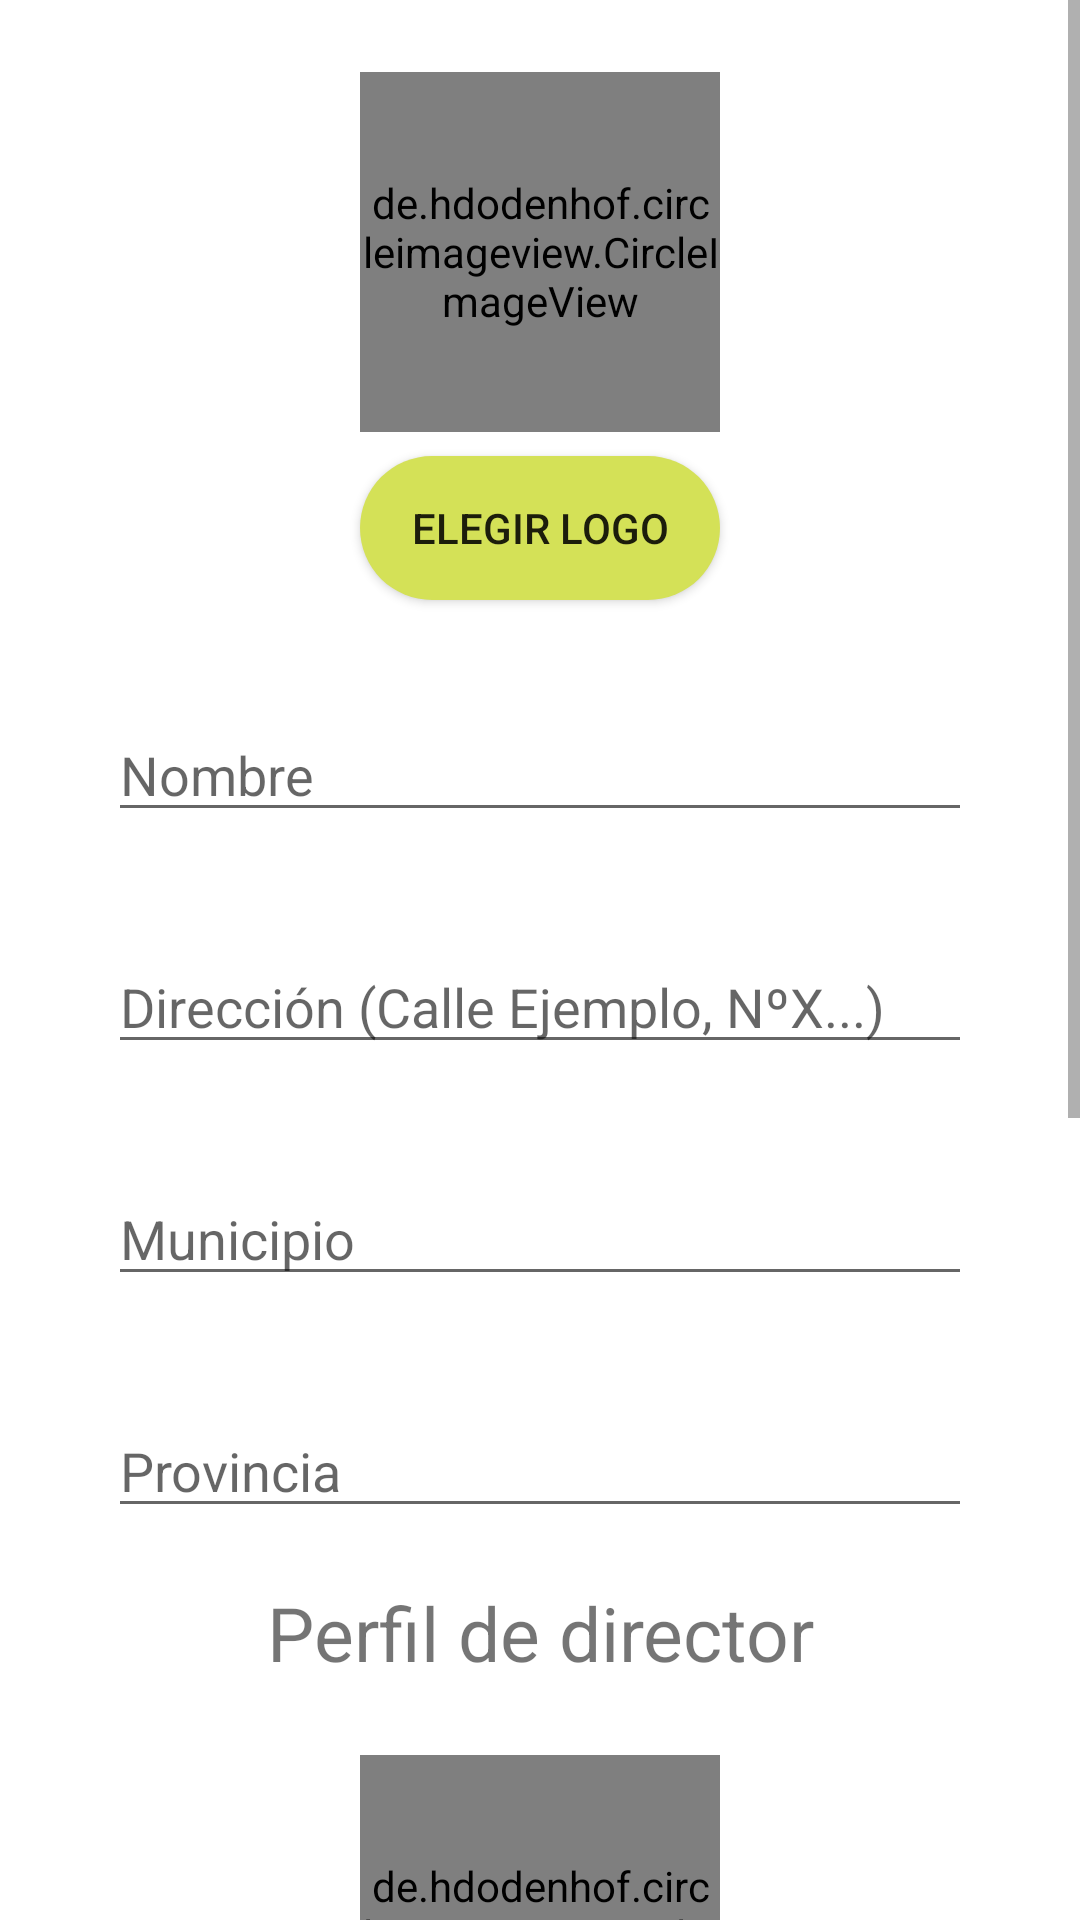

Android layout source for this screen:
<!-- AndroidManifest.xml: activity theme AppTheme.NoActionBar -->
<!-- res/layout/activity_new_escuela.xml -->
<?xml version="1.0" encoding="utf-8"?>
<ScrollView xmlns:android="http://schemas.android.com/apk/res/android"
    xmlns:app="http://schemas.android.com/apk/res-auto"
    android:layout_width="match_parent"
    android:layout_height="match_parent">

    <androidx.constraintlayout.widget.ConstraintLayout
        android:layout_width="match_parent"
        android:layout_height="match_parent">

        <de.hdodenhof.circleimageview.CircleImageView
            android:id="@+id/iv_escuela_logo"
            android:layout_width="120dp"
            android:layout_height="120dp"
            android:layout_marginTop="24dp"
            android:src="@drawable/camera_icon"
            app:layout_constraintBottom_toTopOf="@id/btn_escuela_logo"
            app:layout_constraintEnd_toEndOf="parent"
            app:layout_constraintStart_toStartOf="parent"
            app:layout_constraintTop_toTopOf="parent" />

        <Button
            android:id="@+id/btn_escuela_logo"
            android:layout_width="120dp"
            android:layout_height="wrap_content"
            android:layout_marginTop="8dp"
            android:background="@drawable/button_rounded"
            android:text="Elegir logo"
            android:textAlignment="center"
            app:layout_constraintBottom_toTopOf="@id/ll_escuela_nombre"
            app:layout_constraintEnd_toEndOf="parent"
            app:layout_constraintStart_toStartOf="parent"
            app:layout_constraintTop_toBottomOf="@id/iv_escuela_logo" />

        <LinearLayout
            android:id="@+id/ll_escuela_nombre"
            android:layout_width="match_parent"
            android:layout_height="wrap_content"
            android:layout_marginStart="36dp"
            android:layout_marginTop="36dp"
            android:layout_marginEnd="36dp"
            android:orientation="vertical"
            app:layout_constraintEnd_toEndOf="parent"
            app:layout_constraintStart_toStartOf="parent"
            app:layout_constraintTop_toBottomOf="@id/btn_escuela_logo">

            <EditText
                android:id="@+id/et_escuela_nombre"
                android:layout_width="match_parent"
                android:layout_height="wrap_content"
                android:hint="Nombre"
                android:inputType="text" />
        </LinearLayout>

        <LinearLayout
            android:id="@+id/ll_escuela_direccion"
            android:layout_width="match_parent"
            android:layout_height="wrap_content"
            android:layout_marginStart="36dp"
            android:layout_marginTop="36dp"
            android:layout_marginEnd="36dp"
            android:orientation="vertical"
            app:layout_constraintEnd_toEndOf="parent"
            app:layout_constraintStart_toStartOf="parent"
            app:layout_constraintTop_toBottomOf="@+id/ll_escuela_nombre">

            <EditText
                android:id="@+id/et_escuela_direccion"
                android:layout_width="match_parent"
                android:layout_height="wrap_content"
                android:hint="Dirección (Calle Ejemplo, NºX...)"
                android:inputType="text" />
        </LinearLayout>

        <LinearLayout
            android:id="@+id/ll_escuela_municipio"
            android:layout_width="match_parent"
            android:layout_height="wrap_content"
            android:layout_marginStart="36dp"
            android:layout_marginTop="36dp"
            android:layout_marginEnd="36dp"
            android:orientation="vertical"
            app:layout_constraintEnd_toEndOf="parent"
            app:layout_constraintStart_toStartOf="parent"
            app:layout_constraintTop_toBottomOf="@+id/ll_escuela_direccion">

            <EditText
                android:id="@+id/et_escuela_municipio"
                android:layout_width="match_parent"
                android:layout_height="wrap_content"
                android:hint="Municipio"
                android:inputType="text" />
        </LinearLayout>

        <LinearLayout
            android:id="@+id/ll_escuela_provincia"
            android:layout_width="match_parent"
            android:layout_height="wrap_content"
            android:layout_marginStart="36dp"
            android:layout_marginTop="36dp"
            android:layout_marginEnd="36dp"
            android:orientation="vertical"
            app:layout_constraintEnd_toEndOf="parent"
            app:layout_constraintStart_toStartOf="parent"
            app:layout_constraintTop_toBottomOf="@+id/ll_escuela_municipio">

            <EditText
                android:id="@+id/et_escuela_provincia"
                android:layout_width="match_parent"
                android:layout_height="wrap_content"
                android:hint="Provincia"
                android:inputType="text" />
        </LinearLayout>

        <TextView
            android:layout_width="match_parent"
            android:layout_height="wrap_content"
            app:layout_constraintTop_toBottomOf="@+id/ll_escuela_provincia"
            app:layout_constraintStart_toStartOf="parent"
            app:layout_constraintStart_toEndOf="parent"
            android:text="Perfil de director"
            android:id="@+id/tv_director"
            android:layout_marginTop="18dp"
            android:textSize="25dp"
            android:textAlignment="center"
            android:layout_marginStart="36dp"
            android:layout_marginEnd="36dp"/>

        <de.hdodenhof.circleimageview.CircleImageView
            android:id="@+id/iv_perfil_imagen"
            android:layout_width="120dp"
            android:layout_height="120dp"
            android:layout_marginTop="24dp"
            android:src="@drawable/camera_icon"
            app:layout_constraintEnd_toEndOf="parent"
            app:layout_constraintStart_toStartOf="parent"
            app:layout_constraintTop_toBottomOf="@id/tv_director"/>

        <Button
            android:id="@+id/btn_perfil_imagen"
            android:layout_width="120dp"
            android:layout_height="wrap_content"
            android:layout_marginTop="8dp"
            android:background="@drawable/button_rounded"
            android:text="Elegir imagen"
            android:textAlignment="center"
            app:layout_constraintEnd_toEndOf="parent"
            app:layout_constraintStart_toStartOf="parent"
            app:layout_constraintTop_toBottomOf="@id/iv_perfil_imagen" />

        <LinearLayout
            android:id="@+id/ll_perfil_social_nombre"
            android:layout_width="match_parent"
            android:layout_height="wrap_content"
            android:orientation="vertical"
            app:layout_constraintTop_toBottomOf="@id/btn_perfil_imagen"
            app:layout_constraintStart_toStartOf="parent"
            app:layout_constraintEnd_toEndOf="parent"
            android:layout_marginTop="36dp"
            android:layout_marginStart="36dp"
            android:layout_marginEnd="36dp">

            <EditText
                android:id="@+id/et_perfil_social_nombre"
                android:layout_width="match_parent"
                android:layout_height="wrap_content"
                android:inputType="text"
                android:hint="Nombre"/>
        </LinearLayout>

        <LinearLayout
            android:id="@+id/ll_perfil_social_primer_apellido"
            android:layout_width="match_parent"
            android:layout_height="wrap_content"
            android:orientation="vertical"
            app:layout_constraintTop_toBottomOf="@+id/ll_perfil_social_nombre"
            app:layout_constraintStart_toStartOf="parent"
            app:layout_constraintEnd_toEndOf="parent"
            android:layout_marginTop="36dp"
            android:layout_marginStart="36dp"
            android:layout_marginEnd="36dp">

            <EditText
                android:id="@+id/et_perfil_social_primer_apellido"
                android:layout_width="match_parent"
                android:layout_height="wrap_content"
                android:inputType="text"
                android:hint="Primer apellido"/>
        </LinearLayout>

        <LinearLayout
            android:id="@+id/ll_perfil_social_segundo_apellido"
            android:layout_width="match_parent"
            android:layout_height="wrap_content"
            android:orientation="vertical"
            app:layout_constraintTop_toBottomOf="@id/ll_perfil_social_primer_apellido"
            app:layout_constraintStart_toStartOf="parent"
            app:layout_constraintEnd_toEndOf="parent"
            android:layout_marginTop="36dp"
            android:layout_marginStart="36dp"
            android:layout_marginEnd="36dp">

            <EditText
                android:id="@+id/et_perfil_social_segundo_apellido"
                android:layout_width="match_parent"
                android:layout_height="wrap_content"
                android:inputType="text"
                android:hint="Segundo apellido"/>
        </LinearLayout>


        <Button
            android:id="@+id/btn_solicitar_escuela"
            android:layout_width="300dp"
            android:layout_height="50dp"
            android:layout_marginStart="8dp"
            android:layout_marginTop="48dp"
            android:layout_marginEnd="8dp"
            android:layout_marginBottom="8dp"
            android:background="@drawable/button_rounded"
            android:text="Solicitar escuela"
            android:textAlignment="center"
            android:textSize="20sp"
            app:layout_constraintBottom_toBottomOf="parent"
            app:layout_constraintEnd_toEndOf="parent"
            app:layout_constraintStart_toStartOf="parent"
            app:layout_constraintTop_toBottomOf="@+id/ll_perfil_social_segundo_apellido" />

    </androidx.constraintlayout.widget.ConstraintLayout>

</ScrollView>
<!-- resources referenced by this layout -->
<resources>
  <!-- drawable button_rounded (drawable) -->
  <?xml version="1.0" encoding="utf-8"?>
  <selector xmlns:android="http://schemas.android.com/apk/res/android">
      <item>
          <shape android:shape="rectangle">
              <solid android:color="@color/colorSecondary"/>
              
              <corners android:topLeftRadius="40dp"
                  android:bottomLeftRadius="40dp"
                  android:bottomRightRadius="40dp"
                  android:topRightRadius="40dp"/>
          </shape>
      </item>
  </selector>
  <style name="AppTheme.NoActionBar">
          <item name="windowActionBar">false</item>
          <item name="windowNoTitle">true</item>
      </style>
  <color name="colorSecondary">#d4e157</color>
</resources>
